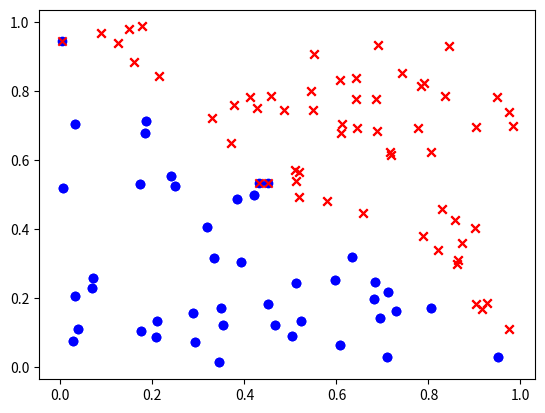

Here is the Python script that generated this plot:
import numpy as np
import matplotlib.pyplot as plt

### Generate some data

inputs = np.random.random((100,2))
targets = np.zeros((100,))
targets[inputs[:,0]*1+ inputs[:,1]*1 > 1] = 1

weights = [a1, a2, b] = np.random.random((3,))

def sigmoid(x):
    return 1 / (1 + np.exp(-1 * x))

def sigmoid_derivative(x):
    return sigmoid(x) * (1 - sigmoid(x))

learning_rate = 0.01

print("Beginning training: ")

### Iterate through 10000 steps of gradient descent
for i in range(100000):
    y = inputs[:,0]
    z = inputs[:,1]
    
    linear_sum = a1 * y + a2 * z + b
    prediction = sigmoid(linear_sum)
    
    # (100,) dimensional array minus (100,) dimensional array
    cost = (prediction - targets) ** 2
    
    dcost_dprediction = 2 * (prediction - targets)
    dprediction_dlinear = sigmoid_derivative(prediction)
    dlinear_a1 = y
    dlinear_a2 = z
    dlinear_b = np.ones((100,))
    
    dcost_a1 = dcost_dprediction * dprediction_dlinear * dlinear_a1
    dcost_a2 = dcost_dprediction * dprediction_dlinear * dlinear_a2
    dcost_b  = dcost_dprediction * dprediction_dlinear * dlinear_b
    
    # update parameters
    a1 = a1 - learning_rate * np.mean(dcost_a1)
    a2 = a2 - learning_rate * np.mean(dcost_a2)
    b  = b  - learning_rate * np.mean(dcost_b)
    
    # Print loss function
    if i % 1000 == 0:
        print("Total cost: " + str(np.mean(cost)))
        
        
print(a1, a2, b)

### Plotting
Xs = inputs[targets.reshape((100,)) == 1]
Os = inputs[targets.reshape((100,)) == 0]
plt.scatter(Xs[:,0], Xs[:,1], marker='x', color='r')
plt.scatter(Os[:,0], Os[:,1], marker='o', color='b')

plt.plot()


predictions = sigmoid(inputs[:,0] * a1 + inputs[:,1] * a2 + b)
Xs = inputs[predictions > 0.5]
Os = inputs[predictions <= 0.5]
plt.scatter(Xs[:,0], Xs[:,1], marker='x', color='r')
plt.scatter(Os[:,0], Os[:,1], marker='o', color='b')

plt.plot()






